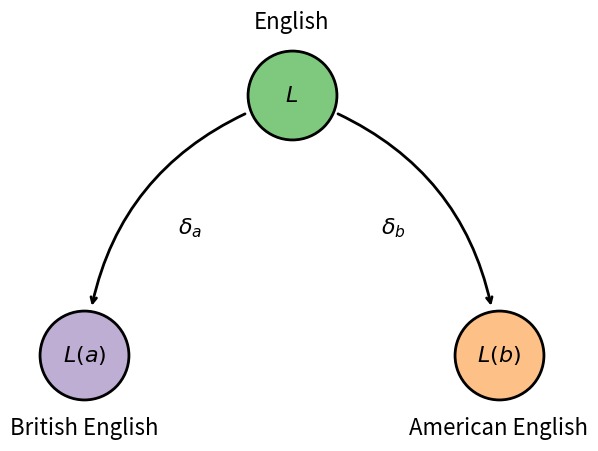

This figure's Python source:
import matplotlib
import matplotlib.pyplot as plt
from matplotlib.patches import ConnectionPatch
import seaborn as sns
import numpy as np


"""
Produces diagrams showing language evolution in over time and cross domain directins.
"""
plt.rcParams.update({"font.size": 16})

fig, ax = plt.subplots()

# Over time
x0 = (-1, 0)
x1 = (1, 0)

cmap = matplotlib.cm.get_cmap('Paired')
colors = [cmap(i) for i in range(10)]

c1=colors[2]
c2=colors[3]
markerlinewidth=2
markersize=64**2

offset_x = -64
offset_y = 40

ax.scatter(*x0, s=markersize, color=c1, linewidth=markerlinewidth, edgecolors='black')
ax.scatter(*x1, s=markersize, color=c2, linewidth=markerlinewidth, edgecolors='black')
con = ConnectionPatch(x0, x1, coordsA='data', coordsB='data', shrinkA=36, shrinkB=36, 
                      edgecolor='black', linewidth=2, arrowstyle='->')
ax.add_patch(con)

# Add connection label 
ax.text(np.mean((x0[0], x1[0])), np.mean((x0[1], x1[1]))-0.1, "$\delta_t$",
        horizontalalignment='center', verticalalignment='center')

ax.annotate('English in 1800s', x0, xycoords='data', textcoords='offset points', 
            xytext=(offset_x, offset_y))
ax.annotate('English in 2000s', x1, xycoords='data', textcoords='offset points', 
            xytext=(offset_x, offset_y))

ax.text(x0[0], x0[1], '$L(t_0)$', horizontalalignment='center', verticalalignment='center')
ax.text(x1[0], x1[1], '$L(t_1)$', horizontalalignment='center', verticalalignment='center')

ax.set_xlim(-1.33, 1.33)
ax.set_ylim(-1, 1)
plt.axis('off')
plt.tight_layout()
plt.savefig('change_over_time.pdf')

plt.close()

### PLOT CROSS DOMAIN DIAGRAM

fig, ax = plt.subplots()

x0 = (0, 1)
xa = (-1, 0)
xb = (1, 0)

cmap = matplotlib.cm.get_cmap('Accent')
colors = [cmap(i) for i in range(10)]
c0 = colors[0]
ca = colors[1]
cb = colors[2]

curve_angle=0.33

ax.scatter(*x0, s=markersize, color=c0, linewidth=markerlinewidth, edgecolors='black')
ax.scatter(*xa, s=markersize, color=ca, linewidth=markerlinewidth, edgecolors='black')
ax.scatter(*xb, s=markersize, color=cb, linewidth=markerlinewidth, edgecolors='black')

con_a = ConnectionPatch(x0, xa, coordsA='data', coordsB='data', shrinkA=36, shrinkB=36, 
                      edgecolor='black', linewidth=2, arrowstyle='->', connectionstyle='arc3')
con_b = ConnectionPatch(x0, xb, coordsA='data', coordsB='data', shrinkA=36, shrinkB=36, 
                      edgecolor='black', linewidth=2, arrowstyle='->')

con_a.set_connectionstyle('Arc3',rad=curve_angle)
con_b.set_connectionstyle('Arc3',rad=-curve_angle)

ax.add_patch(con_a)
ax.add_patch(con_b)

# Marker labels
ax.text(x0[0], x0[1], '$L$', horizontalalignment='center', verticalalignment='center')
ax.text(xa[0], xa[1], '$L(a)$', horizontalalignment='center', verticalalignment='center')
ax.text(xb[0], xb[1], '$L(b)$', horizontalalignment='center', verticalalignment='center')

# Texts
ax.text(x0[0], x0[1]+0.28, 'English', horizontalalignment='center', verticalalignment='center')
ax.text(xa[0], xa[1]-0.28, 'British English', horizontalalignment='center', verticalalignment='center')
ax.text(xb[0], xb[1]-0.28, 'American English', horizontalalignment='center', verticalalignment='center')

# Add deltas
ax.text(np.mean((x0[0], xa[0]))+0.01, np.mean((x0[1], xa[1]))-0.01, "$\delta_a$",
        horizontalalignment='center', verticalalignment='center')
ax.text(np.mean((x0[0], xb[0]))-0.01, np.mean((x0[1], xb[1]))-0.01, "$\delta_b$",
        horizontalalignment='center', verticalalignment='center')

ax.set_xlim(-1.33, 1.33)
ax.set_ylim(-0.33, 1.33)
plt.axis('off')
plt.tight_layout()
plt.savefig('change_cross_domain.pdf')
